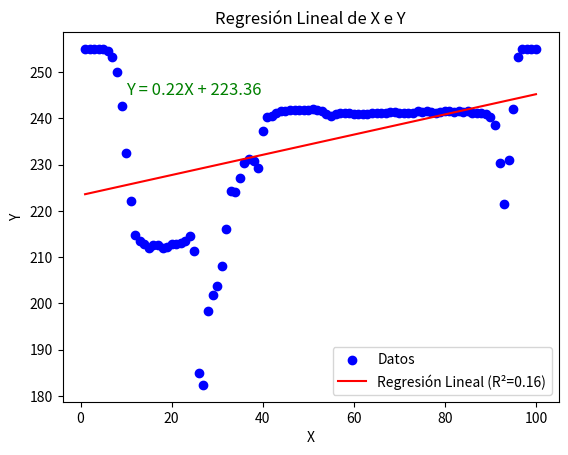

Python code for this plot:
import numpy as np
import pandas as pd
import matplotlib.pyplot as plt
from scipy import stats

# Función para generar los datos X e Y
def generar_datos():
    Y = [
        255, 255, 255, 255, 254.97, 254.62, 253.28, 250.08, 242.76, 232.59,
        222.22, 214.68, 213.47, 212.78, 212, 212.58, 212.68, 211.92, 212.06,
        212.77, 212.85, 213.08, 213.46, 214.62, 211.31, 184.9, 182.34, 198.37,
        201.77, 203.64, 208.11, 216.1, 224.25, 224.1, 227.06, 230.3, 231.09,
        230.77, 229.15, 237.27, 240.22, 240.57, 241.1, 241.5, 241.67, 241.81,
        241.84, 241.81, 241.79, 241.84, 242, 241.88, 241.66, 240.92, 240.58,
        240.93, 241.16, 241.25, 241.16, 240.96, 240.86, 240.88, 240.96, 241.04,
        241.1, 241.06, 241.18, 241.3, 241.3, 241.15, 241.14, 241.06, 241.23,
        241.52, 241.35, 241.56, 241.34, 241.12, 241.4, 241.53, 241.54, 241.45,
        241.58, 241.44, 241.58, 241.18, 241.05, 241.06, 240.82, 240.27, 238.5,
        230.32, 221.56, 230.95, 242.11, 253.36, 255, 255, 255, 255
    ]
    X = list(range(1, len(Y) + 1))
    return X, Y

# Función para calcular la regresión lineal
def calcular_regresion(X, Y):
    slope, intercept, r_value, p_value, std_err = stats.linregress(X, Y)
    linea_regresion = [slope * xi + intercept for xi in X]
    return slope, intercept, r_value, linea_regresion

# Función para calcular las distancias entre los puntos y la línea de regresión
def calcular_distancias(Y, linea_regresion):
    distancias = [yi - pred for yi, pred in zip(Y, linea_regresion)]
    return distancias

# Función para graficar los datos y la línea de regresión
def graficar_regresion(X, Y, linea_regresion, slope, intercept, r_value):
    plt.scatter(X, Y, color='blue', label='Datos')
    plt.plot(X, linea_regresion, color='red', label=f'Regresión Lineal (R²={r_value**2:.2f})')

    # Añadir la fórmula de la línea de regresión en la gráfica
    formula = f"Y = {slope:.2f}X + {intercept:.2f}"
    plt.text(10, max(Y) - 10, formula, fontsize=12, color='green')

    # Etiquetas y título
    plt.xlabel('X')
    plt.ylabel('Y')
    plt.title('Regresión Lineal de X e Y')
    plt.legend()

    # Mostrar la gráfica
    plt.show()

# Función principal para ejecutar todo el proceso
def main():
    # Generar datos
    X, Y = generar_datos()
    
    # Calcular la regresión lineal
    slope, intercept, r_value, linea_regresion = calcular_regresion(X, Y)
    
    # Calcular las distancias entre los puntos y la línea de regresión
    distancias = calcular_distancias(Y, linea_regresion)

    # Graficar los resultados
    graficar_regresion(X, Y, linea_regresion, slope, intercept, r_value)
    
    # Imprimir resultados
    print(f"Coeficiente de correlación: {r_value}")
    print(f"Ecuación de la recta: Y = {slope:.2f}X + {intercept:.2f}")
    print("Distancias entre los puntos y la línea de regresión:")
    print(distancias)

# Ejecutar el programa
main()
